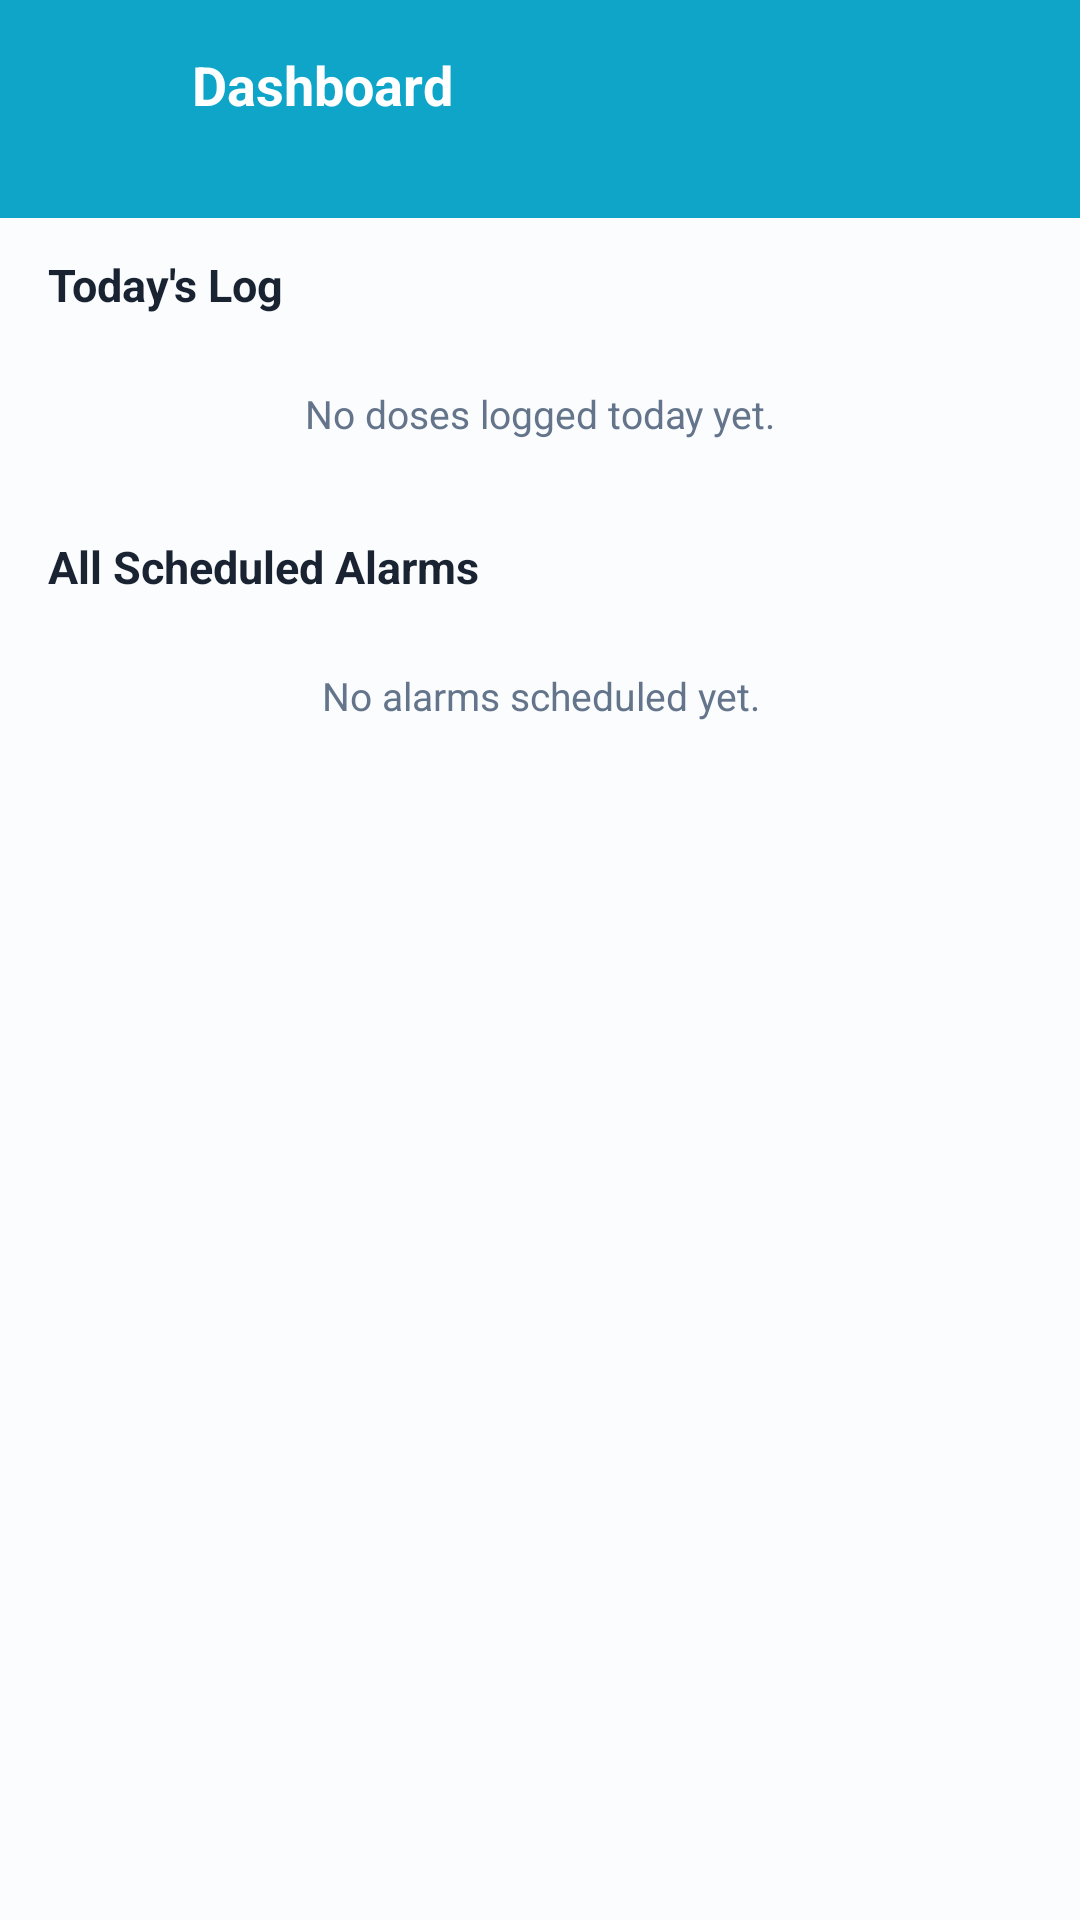

Android layout source for this screen:
<!-- AndroidManifest.xml: application theme Theme.MediRemind -->
<!-- res/layout/activity_dashboard.xml -->
<?xml version="1.0" encoding="utf-8"?>
<LinearLayout xmlns:android="http://schemas.android.com/apk/res/android"
    android:layout_width="match_parent"
    android:layout_height="match_parent"
    android:background="@color/background"
    android:orientation="vertical">

    
    <LinearLayout
        android:layout_width="match_parent"
        android:layout_height="wrap_content"
        android:background="@color/primary"
        android:orientation="horizontal"
        android:padding="16dp"
        android:gravity="center_vertical">

        <ImageView
            android:id="@+id/btnBack"
            android:layout_width="36dp"
            android:layout_height="36dp"
            android:src="@drawable/ic_back"
            android:tint="@color/white"
            android:padding="4dp"
            android:clickable="true"
            android:focusable="true" />

        <LinearLayout
            android:layout_width="0dp"
            android:layout_height="wrap_content"
            android:layout_weight="1"
            android:layout_marginStart="12dp"
            android:orientation="vertical">

            <TextView
                android:layout_width="wrap_content"
                android:layout_height="wrap_content"
                android:text="Dashboard"
                android:textColor="@color/white"
                android:textSize="18sp"
                android:textStyle="bold" />

            <TextView
                android:id="@+id/tvDate"
                android:layout_width="wrap_content"
                android:layout_height="wrap_content"
                android:textColor="#CCFFFFFF"
                android:textSize="12sp" />
        </LinearLayout>
    </LinearLayout>

    
    <ScrollView
        android:layout_width="match_parent"
        android:layout_height="0dp"
        android:layout_weight="1">

        <LinearLayout
            android:layout_width="match_parent"
            android:layout_height="wrap_content"
            android:orientation="vertical"
            android:paddingBottom="24dp">

            
            <TextView
                android:layout_width="wrap_content"
                android:layout_height="wrap_content"
                android:text="Today's Log"
                android:textColor="@color/foreground"
                android:textSize="15sp"
                android:textStyle="bold"
                android:layout_marginStart="16dp"
                android:layout_marginTop="12dp"
                android:layout_marginBottom="4dp" />

            <TextView
                android:id="@+id/tvTodayEmpty"
                android:layout_width="match_parent"
                android:layout_height="wrap_content"
                android:gravity="center"
                android:padding="20dp"
                android:text="No doses logged today yet."
                android:textColor="@color/muted_foreground"
                android:textSize="13sp"
                android:visibility="visible" />

            <androidx.recyclerview.widget.RecyclerView
                android:id="@+id/rvTodayLog"
                android:layout_width="match_parent"
                android:layout_height="wrap_content"
                android:paddingHorizontal="12dp"
                android:clipToPadding="false"
                android:nestedScrollingEnabled="false"
                android:visibility="gone" />

            
            <TextView
                android:layout_width="wrap_content"
                android:layout_height="wrap_content"
                android:text="All Scheduled Alarms"
                android:textColor="@color/foreground"
                android:textSize="15sp"
                android:textStyle="bold"
                android:layout_marginStart="16dp"
                android:layout_marginTop="12dp"
                android:layout_marginBottom="4dp" />

            <TextView
                android:id="@+id/tvUpcomingEmpty"
                android:layout_width="match_parent"
                android:layout_height="wrap_content"
                android:gravity="center"
                android:padding="20dp"
                android:text="No alarms scheduled yet."
                android:textColor="@color/muted_foreground"
                android:textSize="13sp"
                android:visibility="visible" />

            <androidx.recyclerview.widget.RecyclerView
                android:id="@+id/rvUpcoming"
                android:layout_width="match_parent"
                android:layout_height="wrap_content"
                android:paddingHorizontal="12dp"
                android:clipToPadding="false"
                android:nestedScrollingEnabled="false"
                android:visibility="gone" />
        </LinearLayout>
    </ScrollView>
</LinearLayout>
<!-- resources referenced by this layout -->
<resources>
  <color name="background">#FAFCFD</color>
  <color name="foreground">#1A2332</color>
  <color name="muted_foreground">#64748B</color>
  <color name="primary">#0EA5C9</color>
  <color name="white">#FFFFFF</color>
  <style name="Theme.MediRemind" parent="Theme.MaterialComponents.Light.NoActionBar">
          <item name="colorPrimary">@color/primary</item>
          <item name="colorPrimaryVariant">@color/colorPrimaryDark</item>
          <item name="colorOnPrimary">@color/white</item>
          <item name="colorSecondary">@color/accent</item>
          <item name="colorSurface">@color/card</item>
          <item name="android:colorBackground">@color/background</item>
          <item name="android:statusBarColor">@color/colorPrimaryDark</item>
          <item name="android:windowBackground">@color/background</item>
      </style>
  <color name="colorPrimaryDark">#0891B2</color>
  <color name="accent">#A78BFA</color>
  <color name="card">#FFFFFF</color>
</resources>
